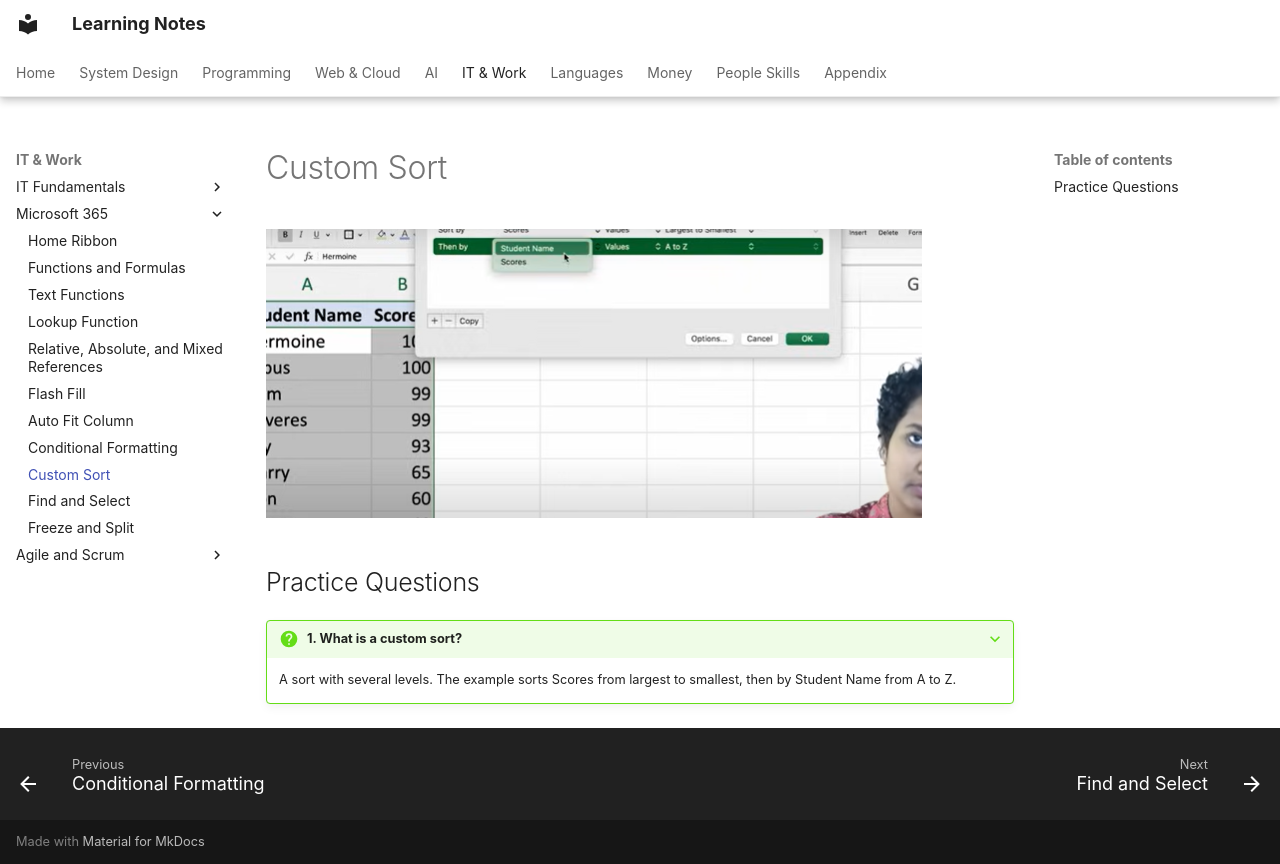

repository: pratham-garg-456/learning-notes · page: coding/microsoft-365/custom-sort/index.html · generator: mkdocs

---
title: Custom Sort
---

# Custom Sort

![custom sort](../../assets/notion/custom-sort/image-112.png)

## Practice Questions

??? question "1. What is a custom sort?"

    A sort with several levels. The example sorts Scores from largest to smallest, then by Student Name from A to Z.
